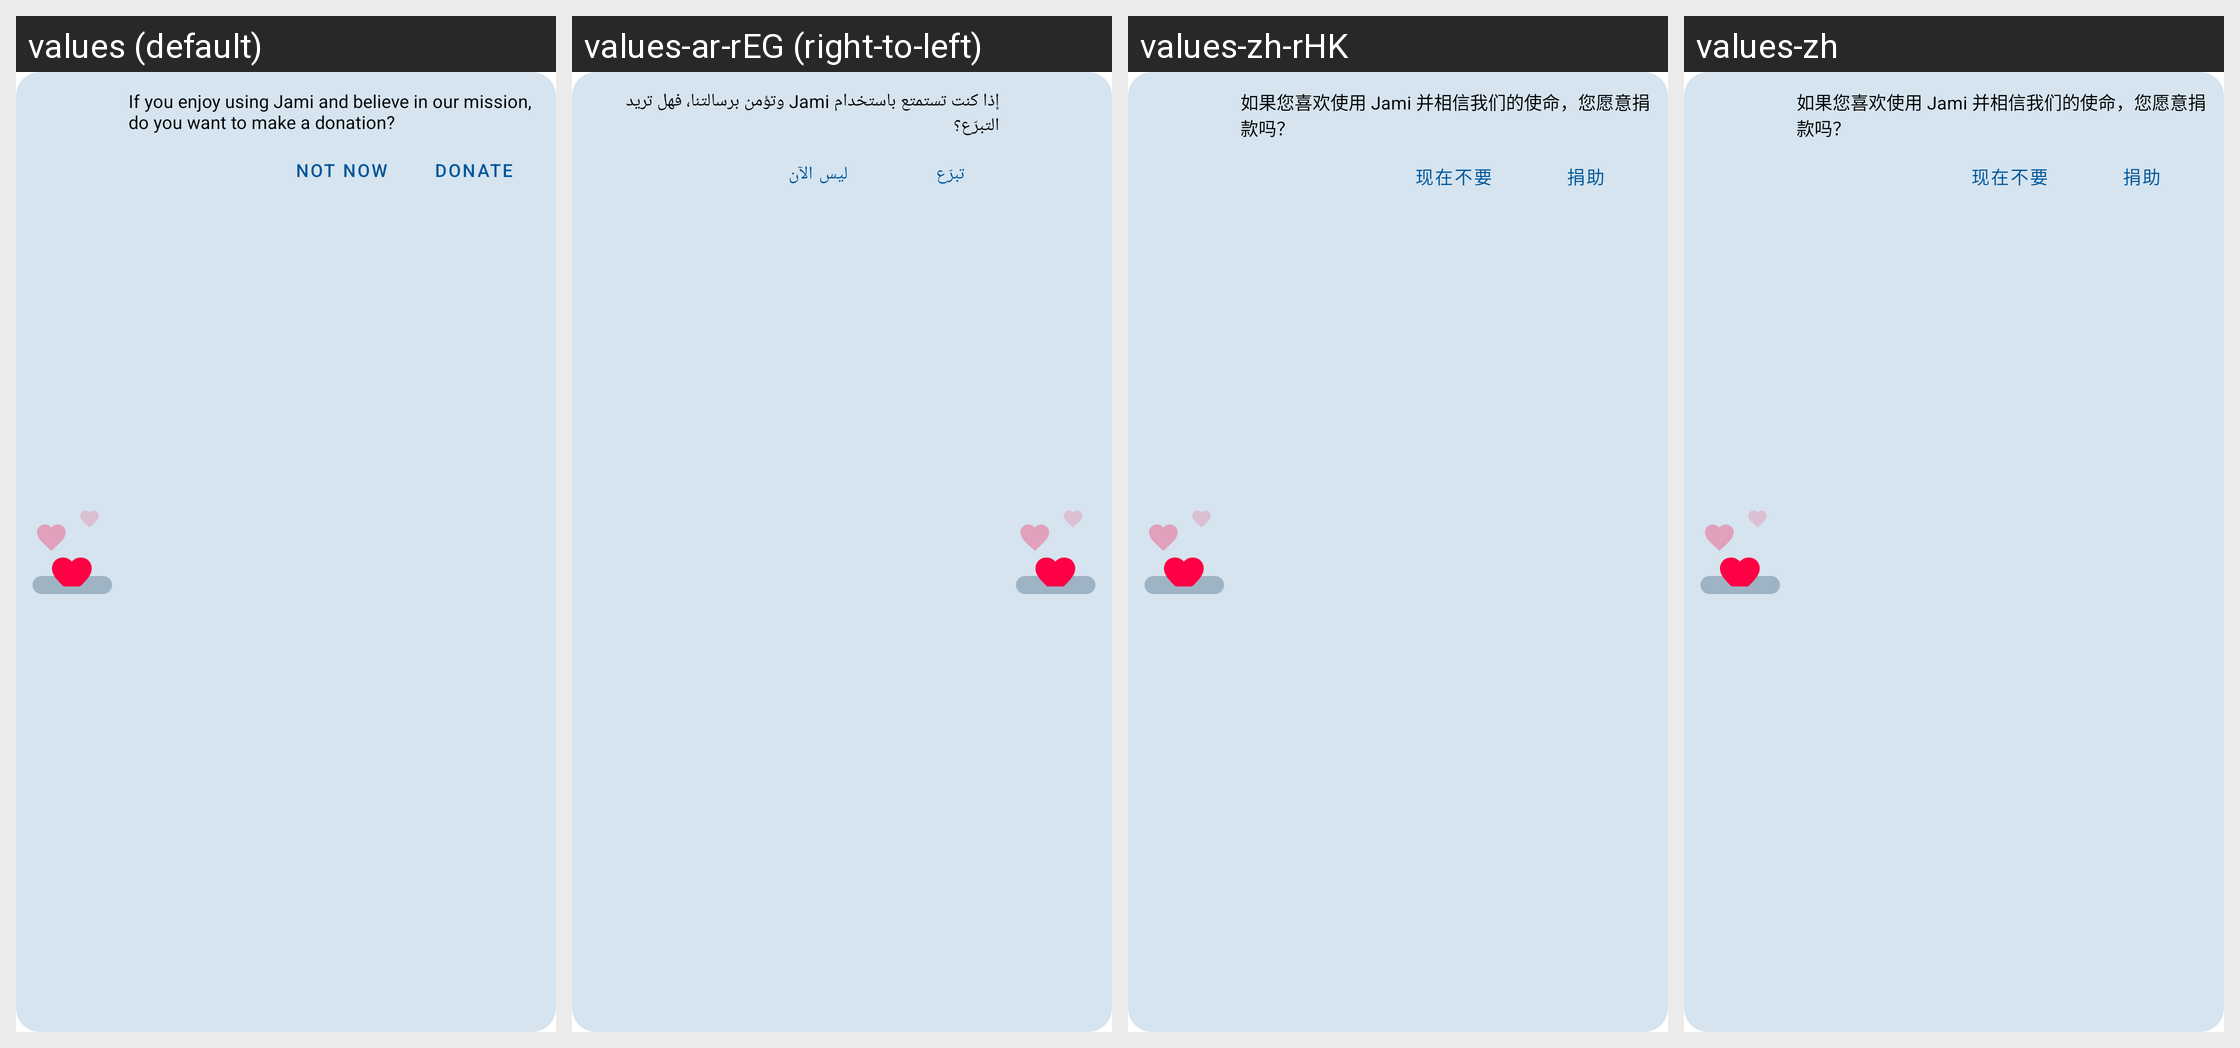

Locale-by-locale string values for the Android screen shown in this grid:
Android screen res/layout/frag_donation_card.xml rendered under 4 locales, left to right: values (default), values-ar-rEG (right-to-left), values-zh-rHK, values-zh. Device: Nexus 5 (rendered at 1080×1920; each locale shown at half size, 540×960, under a caption strip naming it); theme Theme.MaterialComponents.DayNight.NoActionBar.
Other locales in the repository, not shown: values-ace, values-ar, values-ast-rES, values-az, values-az-rIR, values-be, values-be-rBY, values-bg, values-bg-rBG, values-bn, values-brx, values-ca, values-cmn, values-cs-rCZ, values-da, values-da-rDK, values-de, values-de-rDE, values-el, values-en-rGB, values-en-rIE, values-en-rUS, values-eo, values-es, values-es-rAR, values-es-rCO, values-es-rES, values-es-rMX, values-es-rVE, values-et, values-et-rEE, values-eu, values-fa, values-fa-rIR, values-fi, values-fr, values-fr-rBE, values-fr-rCA, values-fr-rCH, values-fr-rFR, values-ga, values-gl, values-gu, values-hak, values-he, values-hi, values-hi-rIN, values-hr, values-hr-rHR, values-hu, values-hy, values-id, values-ig, values-it, values-it-rIT, values-ja, values-kab, values-kbd, values-kk, values-kn, values-ko, values-ko-rKR, values-lt, values-ml, values-mn-rMN, values-mr, values-ms, values-nan, values-nb, values-nb-rNO, values-ne, values-nl, values-nl-rBE, values-nl-rNL, values-nn, values-oc, values-or, values-pa, values-pl, values-pl-rPL, values-pt, values-pt-rBR, values-pt-rPT, values-ro, values-ro-rRO, values-ru, values-ru-rRU, values-si, values-sk, values-sk-rSK, values-sl, values-sq-rAL, values-sr, values-sv, values-sw, values-ta, values-te, values-th, values-tr, values-tr-rTR, values-tt, values-uk, values-vi, values-zh-rCN, values-zh-rTW.
Strings drawn on this screen, with the default value and each locale's value (text and hints the layout hard-codes, and strings that could not be matched under every locale, appear in the picture but are not listed):

donation_card_description
  values: If you enjoy using Jami and believe in our mission, do you want to make a donation?
  values-ar-rEG: إذا كنت تستمتع باستخدام Jami وتؤمن برسالتنا، فهل تريد التبرّع؟
  values-zh-rHK: 如果您喜欢使用 Jami 并相信我们的使命，您愿意捐款吗？
  values-zh: 如果您喜欢使用 Jami 并相信我们的使命，您愿意捐款吗？

donation_donate
  values: Donate
  values-ar-rEG: تبرّع
  values-zh-rHK: 捐助
  values-zh: 捐助

donation_card_not_now
  values: Not now
  values-ar-rEG: ليس الآن
  values-zh-rHK: 现在不要
  values-zh: 现在不要
